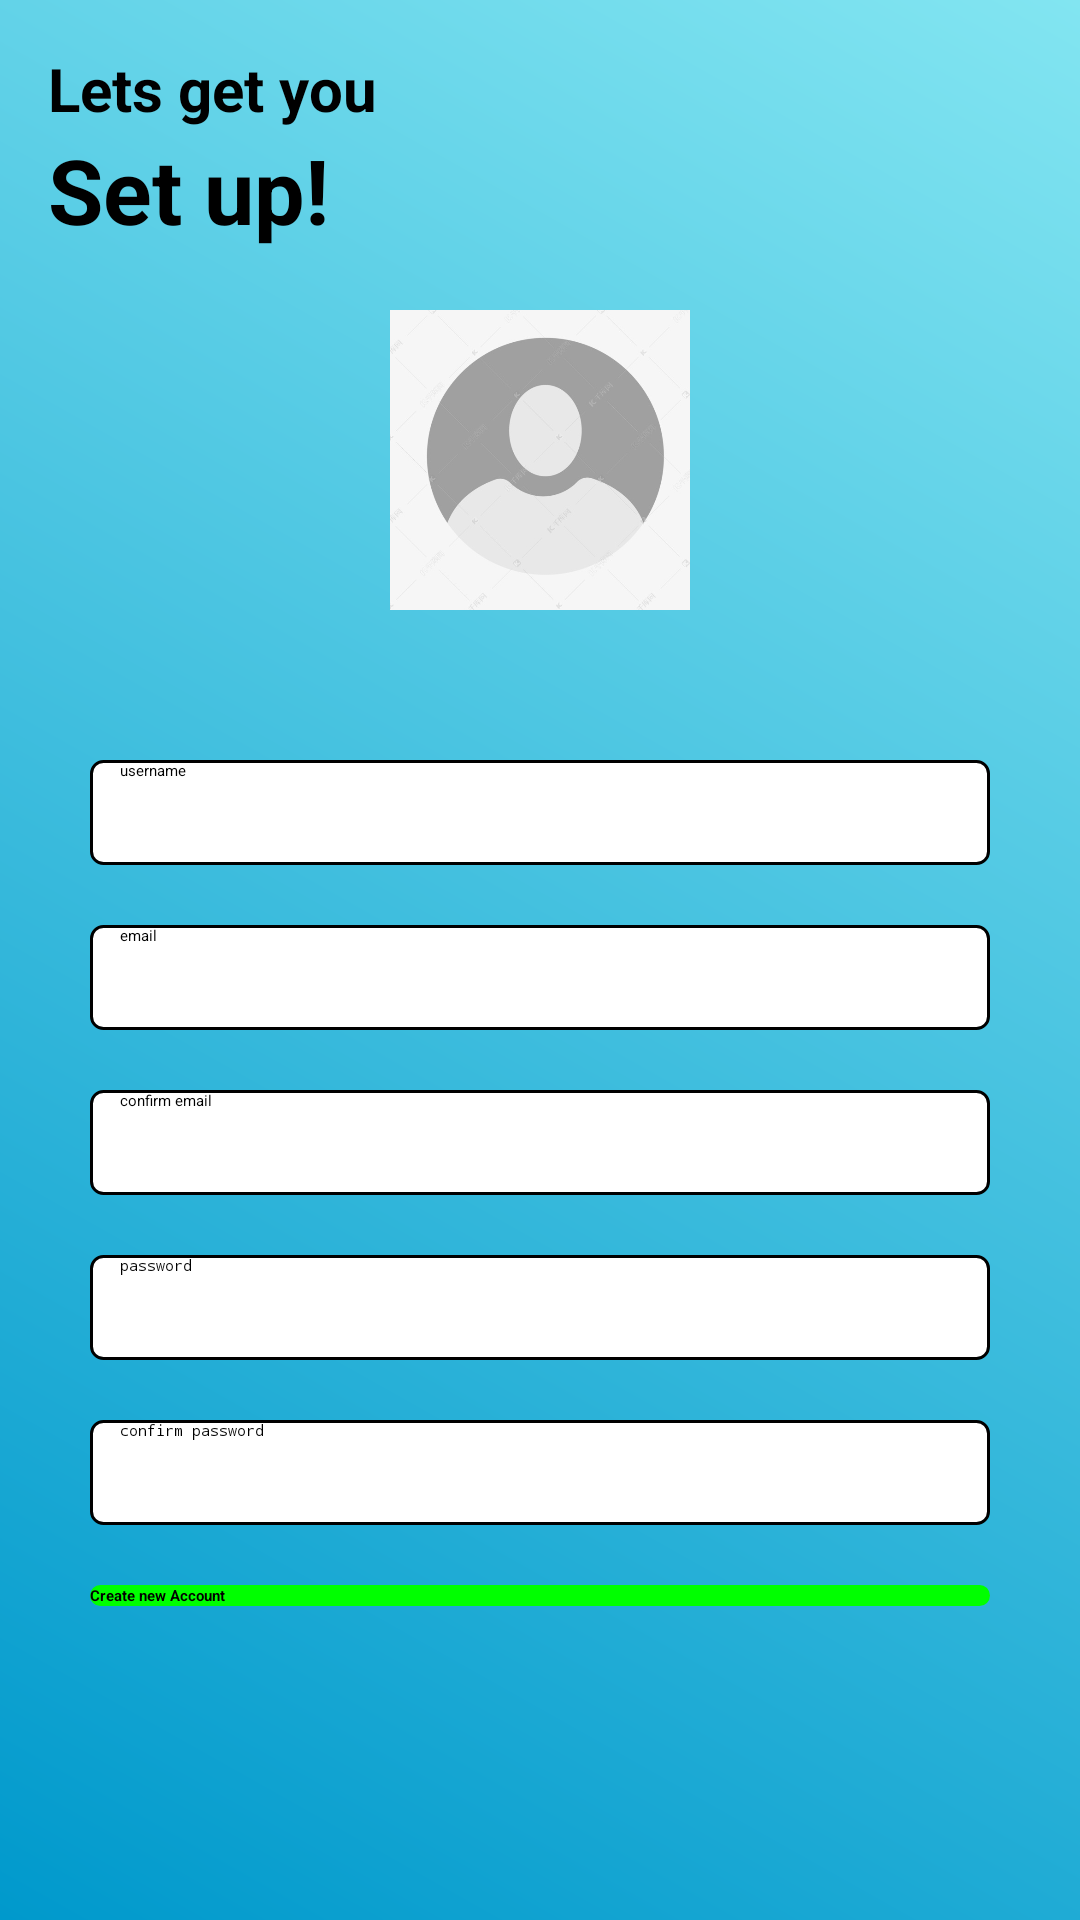

Reconstruct the res/layout file that produces this screen, plus the resources it refers to.
<!-- AndroidManifest.xml: application theme Theme.Quiz -->
<!-- res/layout/activity_register.xml -->
<?xml version="1.0" encoding="utf-8"?>
<RelativeLayout xmlns:android="http://schemas.android.com/apk/res/android"
    android:layout_width="match_parent"
    android:layout_height="match_parent"
    android:background="@drawable/blue_gradient_background"
    android:padding="16dp">

    <TextView
        android:id="@+id/registerTitle_one"
        android:layout_width="wrap_content"
        android:layout_height="wrap_content"
        android:textSize="20sp"
        android:textStyle="bold"
        android:text="@string/lets_get_you"/>


    <TextView
        android:id="@+id/registerTitle_two"
        android:layout_width="wrap_content"
        android:layout_height="wrap_content"
        android:layout_below="@+id/registerTitle_one"
        android:textSize="30sp"
        android:textStyle="bold"
        android:text="@string/set_up" />

    <ImageView
        android:id="@+id/imageAdmin"
        android:layout_width="100dp"
        android:layout_height="100dp"
        android:layout_below="@id/registerTitle_two"
        android:layout_centerHorizontal="true"
        android:layout_marginTop="20dp"
        android:src="@drawable/admin"
        android:contentDescription="@string/image"/>

    <EditText
        android:id="@+id/usernameEditText"
        android:layout_width="300dp"
        android:layout_centerHorizontal="true"
        android:layout_height="35dp"
        android:layout_below="@+id/imageAdmin"
        android:background="@drawable/round_corners_bg"
        android:paddingStart="10dp"
        android:hint="@string/username"
        android:layout_marginTop="50dp"/>

    <EditText
        android:id="@+id/emailEditText"
        android:layout_width="300dp"
        android:layout_centerHorizontal="true"
        android:layout_height="35dp"
        android:background="@drawable/round_corners_bg"
        android:paddingStart="10dp"
        android:hint="@string/email"
        android:layout_below="@id/usernameEditText"
        android:layout_marginTop="20dp"/>

    <EditText
        android:id="@+id/confirmEmailEditText"
        android:layout_width="300dp"
        android:layout_centerHorizontal="true"
        android:layout_height="35dp"
        android:background="@drawable/round_corners_bg"
        android:paddingStart="10dp"
        android:hint="@string/confirm_email"
        android:layout_below="@id/emailEditText"
        android:layout_marginTop="20dp"/>

    <EditText
        android:id="@+id/passwordEditText"
        android:layout_width="300dp"
        android:layout_centerHorizontal="true"
        android:layout_height="35dp"
        android:background="@drawable/round_corners_bg"
        android:paddingStart="10dp"
        android:hint="@string/password"
        android:inputType="textPassword"
        android:layout_below="@id/confirmEmailEditText"
        android:layout_marginTop="20dp"/>

    <EditText
        android:id="@+id/confirmPasswordEditText"
        android:layout_width="300dp"
        android:layout_centerHorizontal="true"
        android:layout_height="35dp"
        android:background="@drawable/round_corners_bg"
        android:paddingStart="10dp"
        android:hint="@string/confirm_password"
        android:inputType="textPassword"
        android:layout_below="@id/passwordEditText"
        android:layout_marginTop="20dp"/>

    <android.widget.Button
        android:id="@+id/buttonRegister"
        android:layout_height="wrap_content"
        android:text="@string/create_new_account"
        style="@style/MyButton"
        android:layout_below="@id/confirmPasswordEditText"
        android:layout_centerHorizontal="true"
        android:layout_marginTop="20dp"/>

</RelativeLayout>
<!-- resources referenced by this layout -->
<resources>
  <!-- drawable admin: jpg bitmap (drawable, 27692 bytes) -->
  <!-- drawable blue_gradient_background (drawable) -->
  <shape xmlns:android="http://schemas.android.com/apk/res/android">
      <gradient
          android:startColor="#0099CC"
          android:endColor="#82E5F1"
          android:angle="45"
          />
  
  </shape>
  <!-- drawable round_corners_bg (drawable) -->
  <?xml version="1.0" encoding="utf-8"?>
  <shape xmlns:android="http://schemas.android.com/apk/res/android">
  
      <corners android:radius="4dp"/>
  
  
      <stroke android:width="1dp" android:color="@color/black"/>
  
  
      <solid android:color="@color/white"/>
  
  </shape>
  <string name="confirm_email">confirm email</string>
  <string name="confirm_password">confirm password</string>
  <string name="create_new_account">Create new Account</string>
  <string name="email">email</string>
  <string name="image">image</string>
  <string name="lets_get_you">Lets get you</string>
  <string name="password">password</string>
  <string name="set_up">Set up!</string>
  <string name="username">username</string>
  <style name="MyButton" parent="Widget.AppCompat.Button">
          <item name="android:background">@drawable/green_rectangle_button</item>
          <item name="android:textColor">#000000</item> 
          <item name="android:textStyle">bold</item> 
          <item name="android:layout_width">300dp</item>
      </style>
  <!-- drawable green_rectangle_button (drawable) -->
  <shape xmlns:android="http://schemas.android.com/apk/res/android"
      android:shape="rectangle">
      <solid android:color="#00FF00" /> 
      <corners android:radius="8dp" /> 
  </shape>
  <!-- not gathered from this repository: default colours our renderer supplied (Android Studio template values) -->
  <color name="black">#FF000000</color>
  <color name="white">#FFFFFFFF</color>
</resources>
